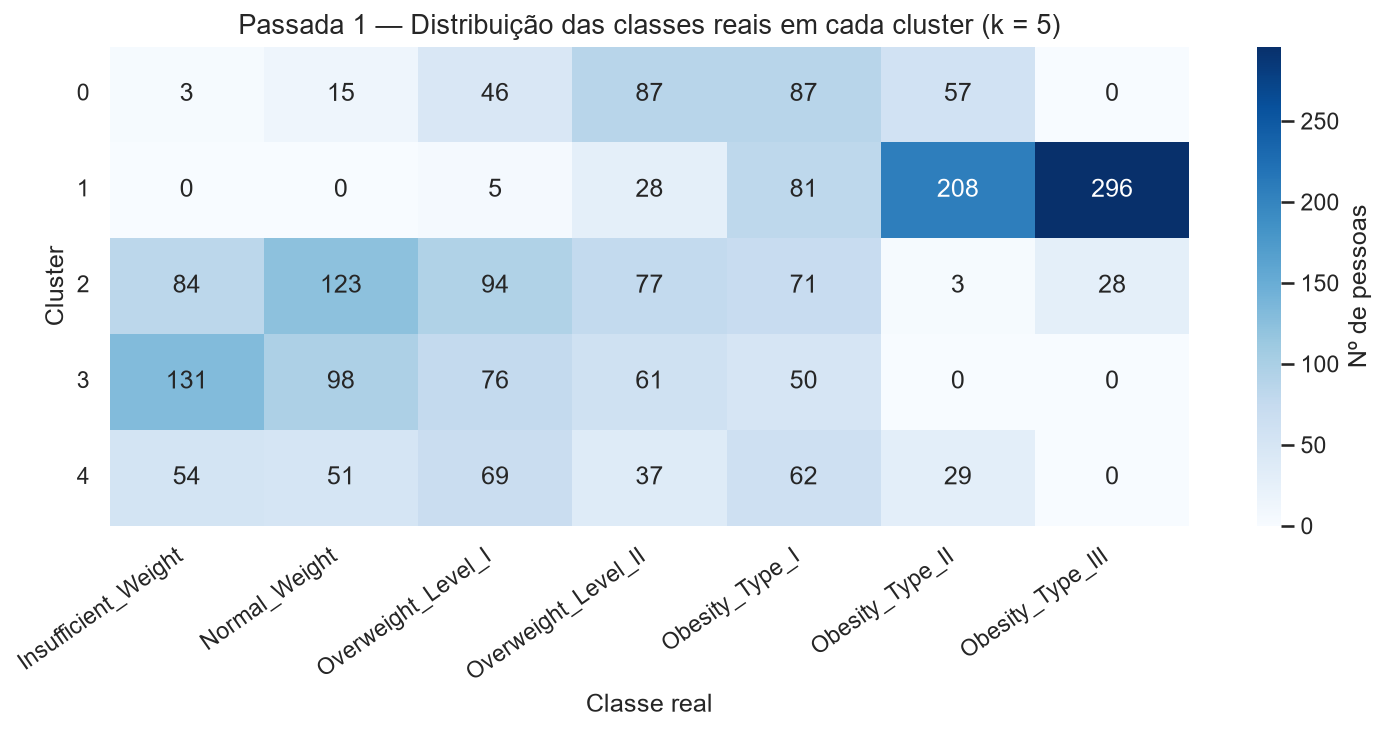

The data file committed next to this chart (first rows):
cluster, Insufficient_Weight, Normal_Weight, Overweight_Level_I, Overweight_Level_II, Obesity_Type_I, Obesity_Type_II, Obesity_Type_III
0, 3, 15, 46, 87, 87, 57, 0
1, 0, 0, 5, 28, 81, 208, 296
2, 84, 123, 94, 77, 71, 3, 28
3, 131, 98, 76, 61, 50, 0, 0
4, 54, 51, 69, 37, 62, 29, 0
